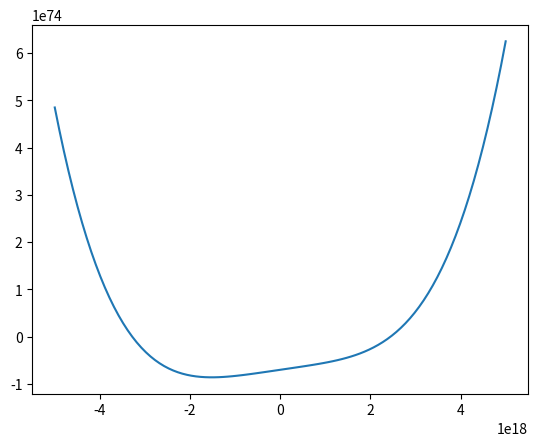

Generate this figure with matplotlib:
import numpy as np
import matplotlib.pyplot as plt


c0 = 7.0e73
c1 = 1.4e55

def poly(x):
    return x**4.0 + x*c1 - c0


xx = np.linspace(-abs(c0/c1),abs(c0/c1),100)

plt.plot(xx,poly(xx))
plt.show()
